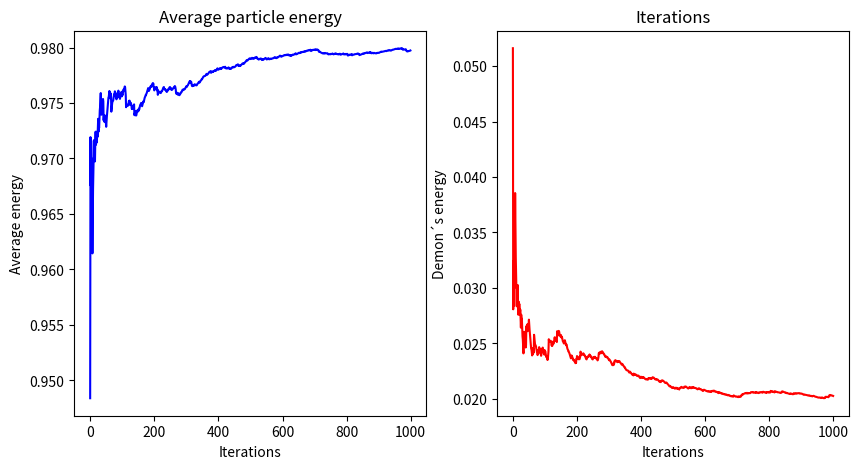
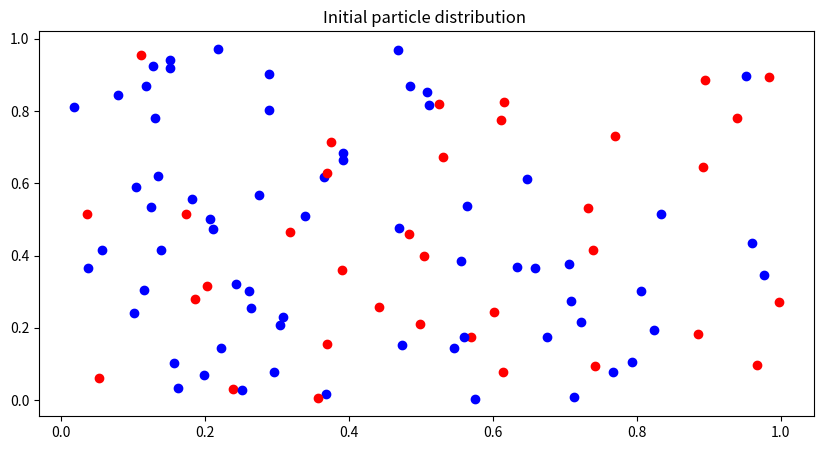
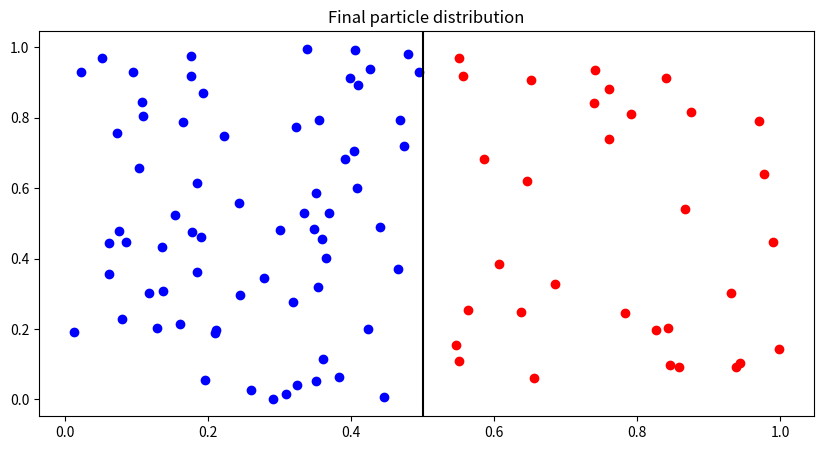

Generate these figures, in order, with matplotlib:
import random
import matplotlib.pyplot as plt

class GasIdeal:
    def __init__(self, N, delta):
        self.v = [0.0] * N
        self.Energía_del_Sistema = 0.0  # Energía del sistema
        self.Energía_del_Demonio = 1.0  # Energía del demonio
        self.mcs = 0  # Número de movimientos de Monte Carlo por partícula
        self.Energía_del_Sistema_Acumulada = 0.0
        self.Energía_del_Demonio_Acumulada = 0.0
        self.Movimientos_Aceptados = 0
        self.delta = delta  # Cambio de velocidad de la partícula

    def inicializar(self):
        N = len(self.v)
        self.systemEnergy = 0.0
        for i in range(N):
            self.v[i] = 0.0  # Todas las partículas inician con la misma velocidad inicial
        self.Energía_del_Demonio = 1.0  # El demonio inicia con una energía distinta de 0
        self.resetear()

    def resetear(self):
        self.mcs = 0
        self.Energía_del_Sistema_Acumulada = 0.0
        self.Energía_del_Demonio_Acumulada = 0.0
        self.Movimientos_Aceptados = 0

    def Monte_Carlo(self): # Monte Carlo
        for _ in range(len(self.v)):
            particleIndex = random.randint(0, len(self.v) - 1) # Selecciona una partícula aleatoria
            dv = (random.random() - 0.5) * self.delta # cambia la velocidad a una aleatoria
            oldVelocity = self.v[particleIndex] # calcula el cambio de energía con la velocidad
            newVelocity = oldVelocity + dv
            dE = 0.5 * (newVelocity ** 2 - oldVelocity ** 2)
            if dE <= self.Energía_del_Demonio:
                self.v[particleIndex] = newVelocity
                self.Energía_del_Demonio -= dE
                self.Energía_del_Sistema += dE
                self.Movimientos_Aceptados += 1

        self.Energía_del_Sistema_Acumulada += self.Energía_del_Sistema
        self.Energía_del_Demonio_Acumulada += self.Energía_del_Demonio
        self.mcs += 1

N = 100  # Número de partículas
delta = 1.0  # Cambio de velocidad
n_pasos = 1000 # Número de pasos

gas_ideal = GasIdeal(N, delta)
gas_ideal.inicializar()


Valores_Energía_Del_Sistema = []
Valores_Energía_Del_Demonio = []
for _ in range(n_pasos):
    gas_ideal.Monte_Carlo()
    Valores_Energía_Del_Sistema.append(gas_ideal.Energía_del_Sistema_Acumulada / gas_ideal.mcs)
    Valores_Energía_Del_Demonio.append(gas_ideal.Energía_del_Demonio_Acumulada/ gas_ideal.mcs)


# Gráficas
plt.figure(figsize=(10, 5))
plt.subplot(1, 2, 1)
plt.plot(Valores_Energía_Del_Sistema, color='blue')
plt.title('Average particle energy')
plt.xlabel('Iterations')
plt.ylabel('Average energy')
plt.subplot(1, 2, 2)
plt.plot(Valores_Energía_Del_Demonio, color='red')
plt.title('Iterations')
plt.xlabel('Iterations')
plt.ylabel('Demon´s energy')

# Mostrar las partículas en la caja inicial
plt.figure(figsize=(10, 5))
for i, v in enumerate(gas_ideal.v):
    color = 'blue' if v**2 < (sum(v**2 for v in gas_ideal.v) / len(gas_ideal.v)) else 'red'
    x = random.random()
    y = random.random()
    plt.scatter(x, y, color=color)
plt.title('Initial particle distribution ')
plt.show()

# Realizar los pasos de Monte Carlo para llegar al estado final
for _ in range(n_pasos):
    gas_ideal.Monte_Carlo()

# Mostrar las partículas en la caja final
plt.figure(figsize=(10, 5))
for i, v in enumerate(gas_ideal.v):
    color = 'blue' if v**2 < (sum(v**2 for v in gas_ideal.v) / len(gas_ideal.v)) else 'red'
    x = random.random() * 0.5 if color == 'blue' else 0.5 + random.random() * 0.5
    y = random.random()
    plt.scatter(x, y, color=color)
# Línea divisoria 
plt.axvline(x=0.5, color='black')  
plt.title('Final particle distribution')
plt.show()
